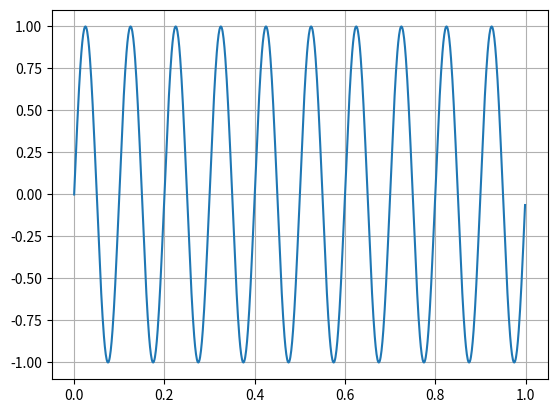

The matplotlib source for this figure:
# OFDM experiments and simulation

import matplotlib.pyplot as plt
import numpy as np
# import scipy as sc

if __name__ == "__main__":
    t = np.arange(0.0, 1.0, 0.001)
    f = 10
    sine = np.sin(2*np.pi*f*t)

    fig, ax = plt.subplots()
    ax.plot(t,sine)
    ax.grid()

    plt.show()
